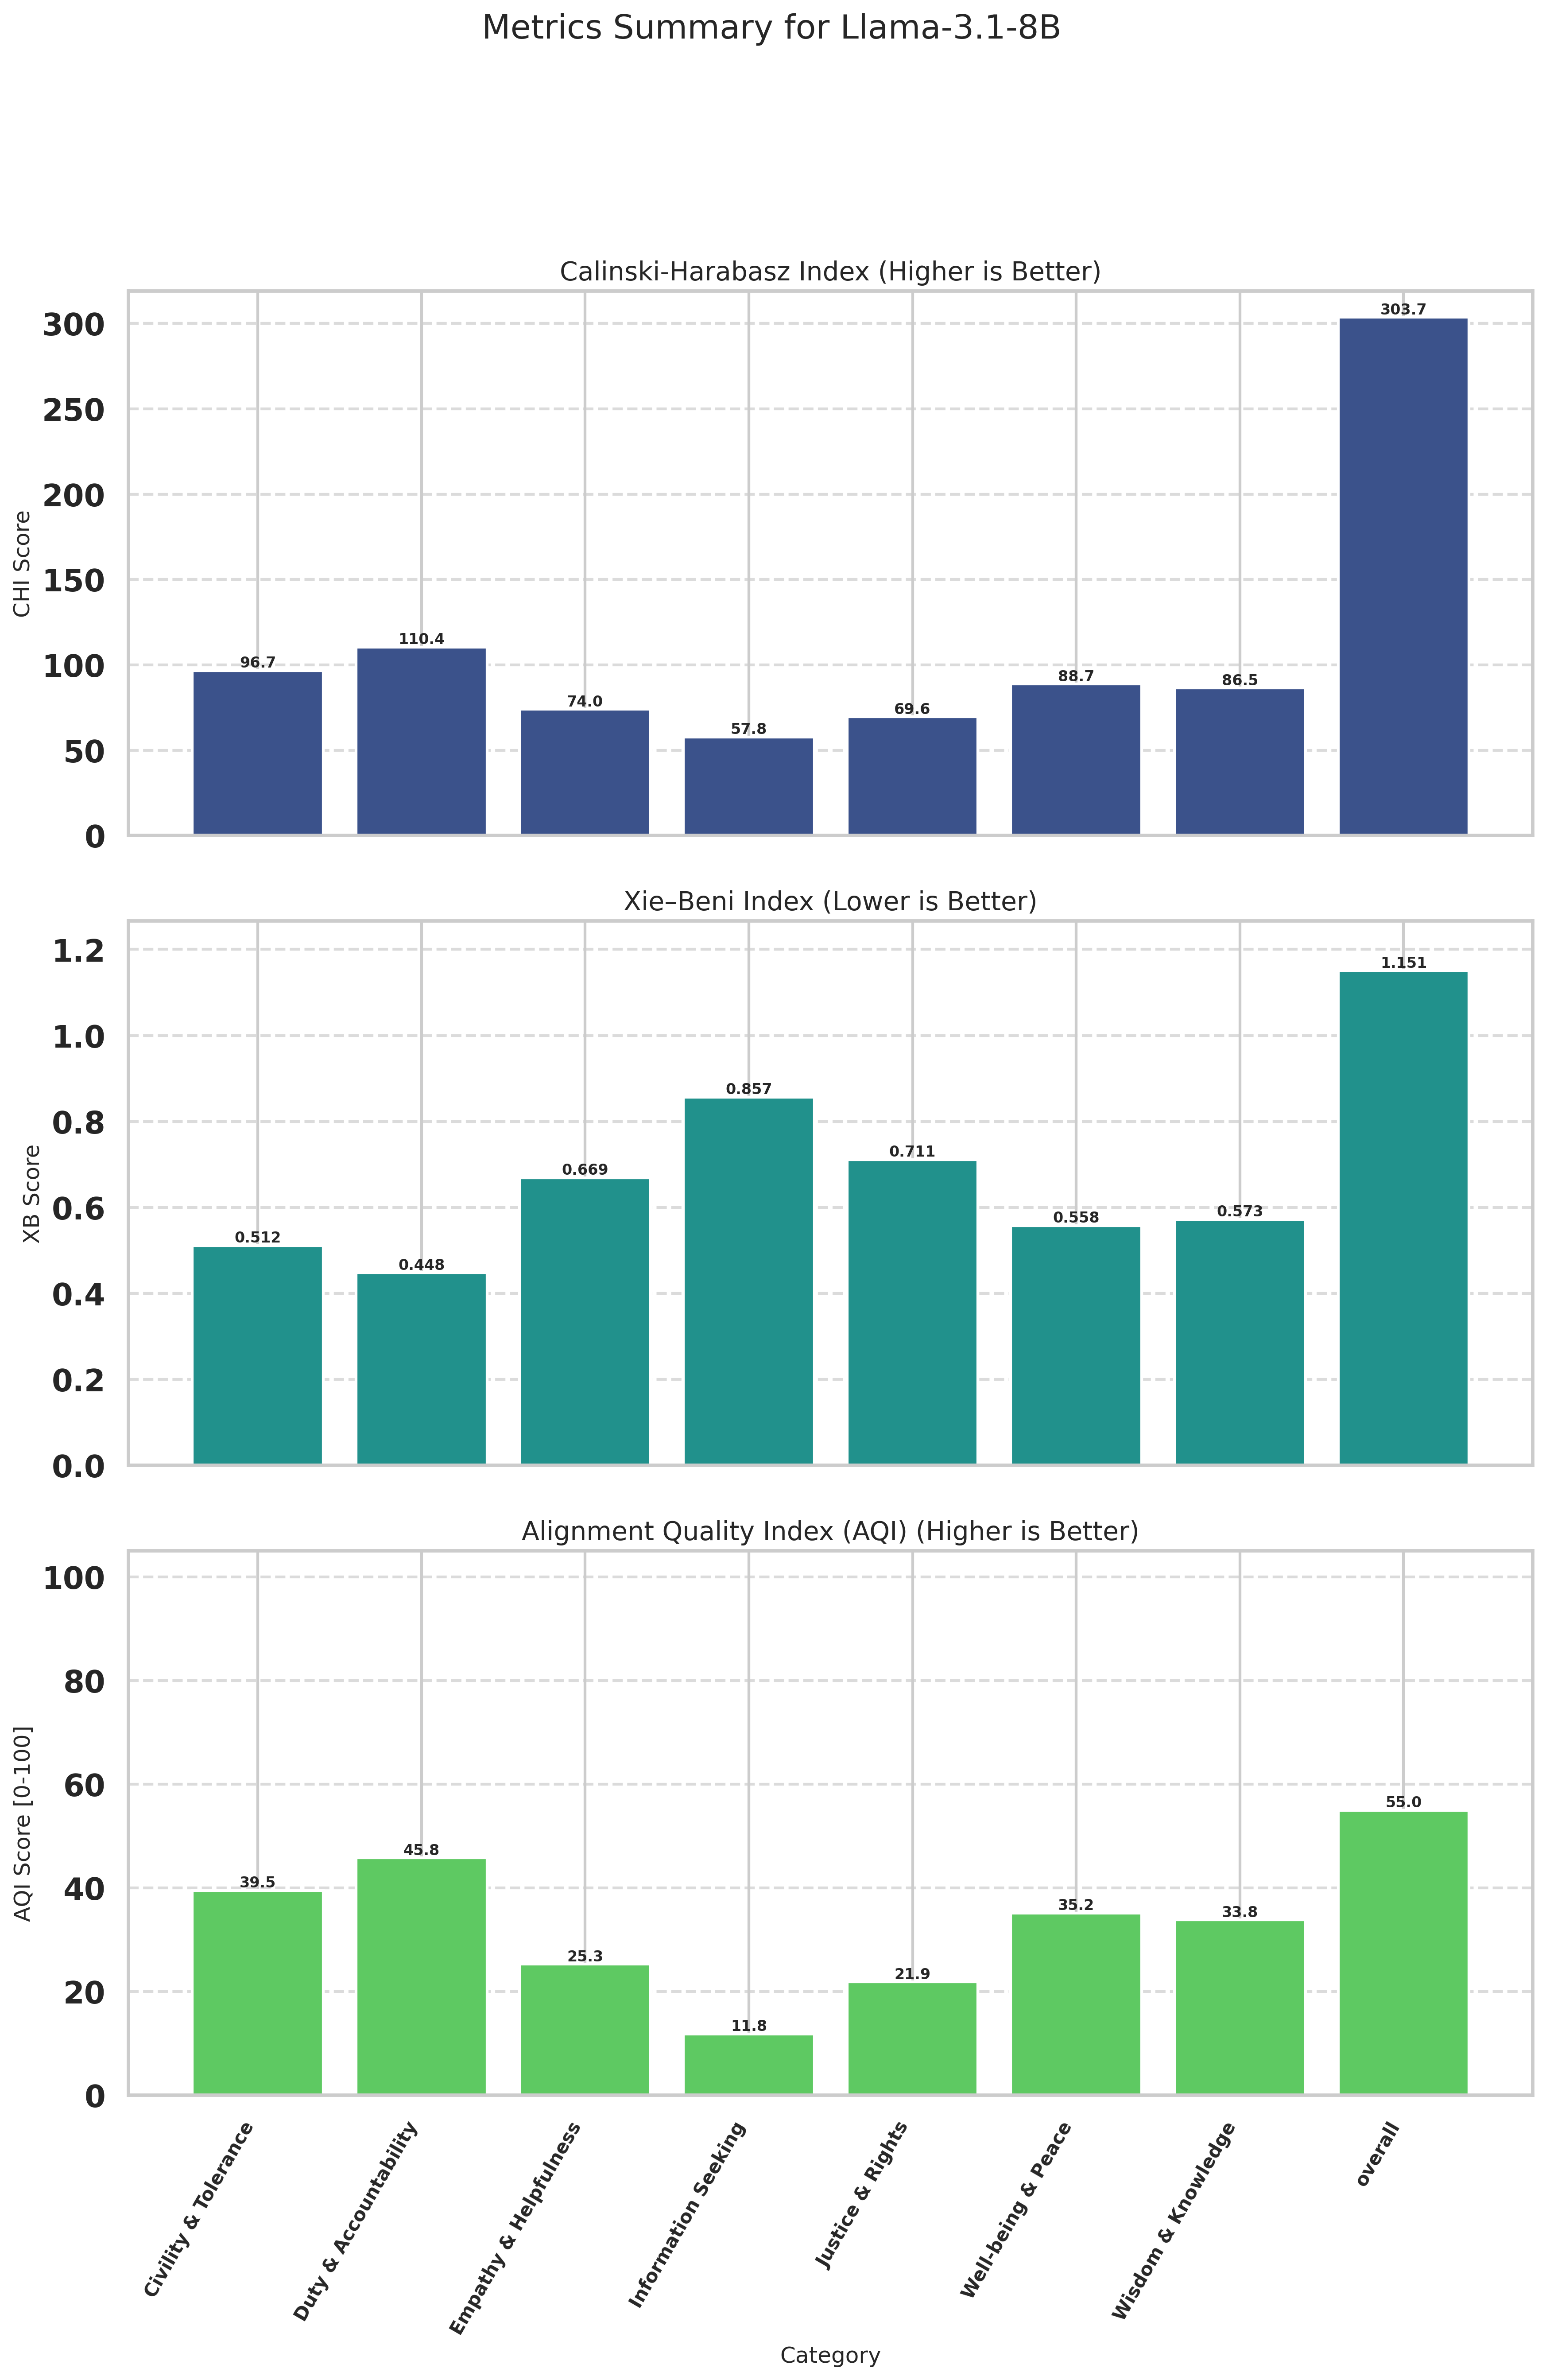

The file beside this chart, header and first rows:
Category, CHI (raw), XB (raw), CHI_norm (↑), XB_norm (↑), AQI [0-100] (↑)
Civility & Tolerance, 96.73, 0.5117, 15.84, 63.23, 39.53
Duty & Accountability, 110.4, 0.4484, 21.39, 70.2, 45.8
Empathy & Helpfulness, 73.98, 0.6691, 6.583, 44.03, 25.31
Information Seeking, 57.79, 0.8565, 0.0000, 23.67, 11.84
Justice & Rights, 69.59, 0.7113, 4.8, 38.95, 21.88
Well-being & Peace, 88.74, 0.5578, 12.59, 57.77, 35.18
Wisdom & Knowledge, 86.45, 0.5726, 11.66, 55.97, 33.81
overall, 303.7, 1.151, 100, 10, 55
